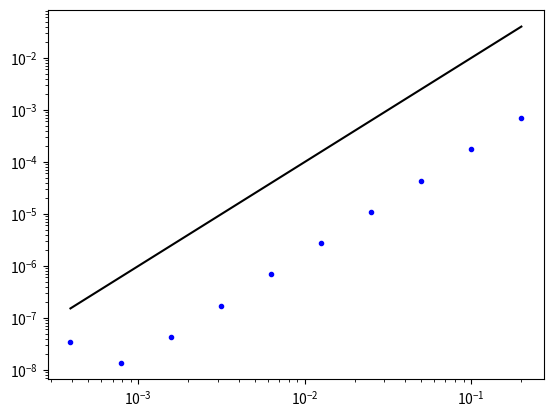

Write the Python code that produced this figure.

#Assume we have the expressions at all the necessary points then solved the matrix equation

from numpy import *
from matplotlib.pyplot import plot,loglog
from numpy.linalg import norm

def Recon(qA,x,dx,nG):
    n = len(qA)
    qcubic = zeros(4*n)
    
    # j= 0
    j = 0
    qcubic[4*j: 4*(j+nG)] = qA[j]*ones(4*nG)
    
    for j in range(nG,n-nG):

        P3r0a33,P3r0a32,P3r0a31,P3r0a30 = P3jtojp3(qA[j],qA[j+1],qA[j+2],qA[j+3],dx)
        P3r1a33,P3r1a32,P3r1a31,P3r1a30 = P3jm1tojp2(qA[j],qA[j-1],qA[j+1],qA[j+2],dx)
        P3r2a33,P3r2a32,P3r2a31,P3r2a30 = P3jm2tojp1(qA[j],qA[j-1],qA[j-2],qA[j+1],dx)
        P3r3a33,P3r3a32,P3r3a31,P3r3a30 =  P3jm3toj(qA[j],qA[j-1],qA[j-2],qA[j-3],dx)
        
        P2r0a22,P2r0a21,P2r0a20=   P2jtojp2(qA[j],qA[j+1],qA[j+2],dx)
        P2r1a22,P2r1a21,P2r1a20  =  P2jm1tojp1(qA[j-1],qA[j],qA[j+1],dx)
        P2r2a22,P2r2a21,P2r2a20  =  P2jm2toj(qA[j-2],qA[j-1],qA[j],dx)
        
        P1r0a11,P1r0a10  =  P1jtojp1(qA[j],qA[j+1],dx)
        P1r1a11,P1r1a10  =  P1jm1toj(qA[j],qA[j-1],dx)
        
        P1Wa11,P1Wa10  = P1jWeird(qA[j+1],qA[j],qA[j-1],dx)

        # w1 = minmodL([P1r0a11,P1r1a11,P1Wa11])  / P1Wa11
        # P1a11 = P1Wa11
        P1a11w1 = minmodL([P1r0a11,P1r1a11,P1Wa11])
        
        #w2 = minmodL([P2r0a22,P2r1a2,P2r2a22])  / P2r1a22
        #P2a22 = P2r1a22
        P2a22w2 = minmodL([P2r0a22,P2r1a22,P2r2a22]) 
        
        #w3 = minmodL([P3r0a33,P3r1a33,P3r2a33,P3r3a33])  / P3r2a33
        #P3a33 = P3r2a33
        P3a33w3 = minmodL([P3r0a33,P3r1a33,P3r2a33,P3r3a33])
        
        #Weight on second coefficient
        if ( abs(P3r2a33) > 10.0**(-12.0)):
            w3 = minmodL([P3r0a33,P3r1a33,P3r2a33,P3r3a33])  / P3r2a33
        else:
            w3 = 0
        #P3a32w3 = w3*P3r2a32
        P3a32w3Corr = w3*(P3r2a32 - P2a22w2) + P2a22w2
        
        
        #Weight on first coefficient, want it to reduce to Reconed P2a22
        if (abs(P2r1a22)  > 10.0**(-12.0)):
            w2 = minmodL([P2r0a22,P2r1a22,P2r2a22])  / P2r1a22
        else:
            w2 = 0
        P2a21w2 = w2 *P2r1a21
        
        P2a21w2Corr = w2*(P2r1a21 - P1a11w1) + P1a11w1
        
        P3a31w3Corr = w3*(P3r2a31 - P2a21w2Corr) + P2a21w2Corr
        
        na33 = P3a33w3
        na32 = P3a32w3Corr
 
        na31 = P3a31w3Corr
        na30 = qA[j] - na32/3*(dx/2)**2 
        

        qcubic[4*j] = na33*(-dx/2)**3 + na32*(-dx/2)**2 + na31*(-dx/2) + na30
        qcubic[4*j + 1] = na33*(-dx/6)**3 + na32*(-dx/6)**2 + na31*(-dx/6) + na30
        qcubic[4*j + 2] = na33*(dx/6)**3 + na32*(dx/6)**2 + na31*(dx/6) + na30
        qcubic[4*j + 3] = na33*(dx/2)**3 + na32*(dx/2)**2 + na31*(dx/2) + na30


    # j= n-3
    j = n-nG
    qcubic[4*j: 4*(j+nG)] = qA[j]*ones(4*nG)
        
    return qcubic


def PointsFromPolyFromPoints(a0,a1,a2,a3,x):
    return a0 + a1*x + a2*x**2 + a3*x**3


def PolyFromPoints(yjmh,yjms,yjps,yjph,dx):
    a3 = (-9*yjmh + 27*yjms - 27*yjps + 9*yjph)/ (2*dx**3)
    a2 = (9*yjmh - 9*yjms - 9*yjps + 9*yjph  )/ (4*dx**2)
    a1 = (yjmh  - 27*yjms  + 27*yjps  - yjph  )/ (8*dx)
    a0 = (-yjmh+ 9*yjms + 9*yjps  - yjph)/ 16
    return a0,a1,a2,a3

# def SolveForuEdges(beta1,ha0,ha1,ha2,ha3,Ga0,Ga1,Ga2,Ga3 ,dx):
#     print('Solve',beta1,ha0,ha1,ha2,ha3,Ga0,Ga1,Ga2,Ga3 ,dx)
#     if (abs(beta1) > 10.0**(-10)):
        
#         ua3 = 2.0*(54.0*Ga0*beta1**2*ha0**4*ha1*ha3**2 - 18.0*Ga0*beta1**2*ha0**4*ha2**2*ha3 + 288.0*Ga0*beta1**2*ha0**3*ha1**2*ha2*ha3 - 180.0*Ga0*beta1**2*ha0**3*ha1*ha2**3 - 108.0*Ga0*beta1**2*ha0**2*ha1**4*ha3 + 120.0*Ga0*beta1**2*ha0**2*ha1**3*ha2**2 + 12.0*Ga0*beta1**2*ha0*ha1**5*ha2 + 12.0*Ga0*beta1**2*ha1**7 - 21.0*Ga0*beta1*ha0**2*ha1**2*ha3 + 72.0*Ga0*beta1*ha0**2*ha1*ha2**2 - 22.0*Ga0*beta1*ha0*ha1**3*ha2 - 11.0*Ga0*beta1*ha1**5 + 2.0*Ga0*ha0**2*ha3 - 4.0*Ga0*ha0*ha1*ha2 + 2.0*Ga0*ha1**3 - 99.0*Ga1*beta1**2*ha0**5*ha3**2 - 213.0*Ga1*beta1**2*ha0**4*ha1*ha2*ha3 + 96.0*Ga1*beta1**2*ha0**4*ha2**3 + 120.0*Ga1*beta1**2*ha0**3*ha1**3*ha3 - 156.0*Ga1*beta1**2*ha0**3*ha1**2*ha2**2 - 24.0*Ga1*beta1**2*ha0**2*ha1**4*ha2 - 12.0*Ga1*beta1**2*ha0*ha1**6 + 10.0*Ga1*beta1*ha0**3*ha1*ha3 - 28.0*Ga1*beta1*ha0**3*ha2**2 + 33.0*Ga1*beta1*ha0**2*ha1**2*ha2 + 11.0*Ga1*beta1*ha0*ha1**4 + 2.0*Ga1*ha0**2*ha2 - 2.0*Ga1*ha0*ha1**2 + 66.0*Ga2*beta1**2*ha0**5*ha2*ha3 - 72.0*Ga2*beta1**2*ha0**4*ha1**2*ha3 + 84.0*Ga2*beta1**2*ha0**4*ha1*ha2**2 + 36.0*Ga2*beta1**2*ha0**3*ha1**3*ha2 + 12.0*Ga2*beta1**2*ha0**2*ha1**5 - 22.0*Ga2*beta1*ha0**4*ha3 - 44.0*Ga2*beta1*ha0**3*ha1*ha2 - 11.0*Ga2*beta1*ha0**2*ha1**3 + 2.0*Ga2*ha0**2*ha1 + 45.0*Ga3*beta1**2*ha0**5*ha1*ha3 - 48.0*Ga3*beta1**2*ha0**5*ha2**2 - 3.0*Ga3*beta1**2*ha0**4*ha1**2*ha2 - 12.0*Ga3*beta1**2*ha0**3*ha1**4 + 22.0*Ga3*beta1*ha0**4*ha2 + 11.0*Ga3*beta1*ha0**3*ha1**2 - 2.0*Ga3*ha0**3)/(ha0**4*(594.0*beta1**3*ha0**4*ha3**2 - 2124.0*beta1**3*ha0**3*ha1*ha2*ha3 + 1152.0*beta1**3*ha0**3*ha2**3 - 396.0*beta1**3*ha0**2*ha1**3*ha3 + 504.0*beta1**3*ha0**2*ha1**2*ha2**2 - 288.0*beta1**3*ha0*ha1**4*ha2 + 180.0*beta1**3*ha1**6 + 624.0*beta1**2*ha0**2*ha1*ha3 - 720.0*beta1**2*ha0**2*ha2**2 - 204.0*beta1**2*ha0*ha1**2*ha2 - 189.0*beta1**2*ha1**4 + 104.0*beta1*ha0*ha2 + 52.0*beta1*ha1**2 - 4.0))
#         ua2 = (54.0*Ga0*beta1**2*ha0**4*ha3**2 - 522.0*Ga0*beta1**2*ha0**3*ha1*ha2*ha3 + 144.0*Ga0*beta1**2*ha0**3*ha2**3 + 180.0*Ga0*beta1**2*ha0**2*ha1**3*ha3 + 36.0*Ga0*beta1**2*ha0**2*ha1**2*ha2**2 - 216.0*Ga0*beta1**2*ha0*ha1**4*ha2 - 108.0*Ga0*beta1**2*ha1**6 + 60.0*Ga0*beta1*ha0**2*ha1*ha3 - 72.0*Ga0*beta1*ha0**2*ha2**2 - 30.0*Ga0*beta1*ha0*ha1**2*ha2 + 78.0*Ga0*beta1*ha1**4 + 4.0*Ga0*ha0*ha2 - 4.0*Ga0*ha1**2 + 324.0*Ga1*beta1**2*ha0**4*ha2*ha3 - 243.0*Ga1*beta1**2*ha0**3*ha1**2*ha3 + 216.0*Ga1*beta1**2*ha0**3*ha1*ha2**2 + 324.0*Ga1*beta1**2*ha0**2*ha1**3*ha2 + 108.0*Ga1*beta1**2*ha0*ha1**5 - 18.0*Ga1*beta1*ha0**3*ha3 - 48.0*Ga1*beta1*ha0**2*ha1*ha2 - 78.0*Ga1*beta1*ha0*ha1**3 + 4.0*Ga1*ha0*ha1 + 126.0*Ga2*beta1**2*ha0**4*ha1*ha3 - 144.0*Ga2*beta1**2*ha0**4*ha2**2 - 252.0*Ga2*beta1**2*ha0**3*ha1**2*ha2 - 108.0*Ga2*beta1**2*ha0**2*ha1**4 + 72.0*Ga2*beta1*ha0**3*ha2 + 78.0*Ga2*beta1*ha0**2*ha1**2 - 4.0*Ga2*ha0**2 - 54.0*Ga3*beta1**2*ha0**5*ha3 + 72.0*Ga3*beta1**2*ha0**4*ha1*ha2 + 63.0*Ga3*beta1**2*ha0**3*ha1**3 - 42.0*Ga3*beta1*ha0**3*ha1)/(ha0**3*(594.0*beta1**3*ha0**4*ha3**2 - 2124.0*beta1**3*ha0**3*ha1*ha2*ha3 + 1152.0*beta1**3*ha0**3*ha2**3 - 396.0*beta1**3*ha0**2*ha1**3*ha3 + 504.0*beta1**3*ha0**2*ha1**2*ha2**2 - 288.0*beta1**3*ha0*ha1**4*ha2 + 180.0*beta1**3*ha1**6 + 624.0*beta1**2*ha0**2*ha1*ha3 - 720.0*beta1**2*ha0**2*ha2**2 - 204.0*beta1**2*ha0*ha1**2*ha2 - 189.0*beta1**2*ha1**4 + 104.0*beta1*ha0*ha2 + 52.0*beta1*ha1**2 - 4.0))
#         ua1 = 2.0*(18.0*Ga0*beta1**2*ha0**3*ha2*ha3 - 216.0*Ga0*beta1**2*ha0**2*ha1**2*ha3 + 252.0*Ga0*beta1**2*ha0**2*ha1*ha2**2 - 192.0*Ga0*beta1**2*ha0*ha1**3*ha2 + 216.0*Ga0*beta1**2*ha1**5 + 6.0*Ga0*beta1*ha0**2*ha3 - 48.0*Ga0*beta1*ha0*ha1*ha2 - 27.0*Ga0*beta1*ha1**3 + 2.0*Ga0*ha1 + 297.0*Ga1*beta1**2*ha0**3*ha1*ha3 - 288.0*Ga1*beta1**2*ha0**3*ha2**2 + 36.0*Ga1*beta1**2*ha0**2*ha1**2*ha2 - 216.0*Ga1*beta1**2*ha0*ha1**4 + 52.0*Ga1*beta1*ha0**2*ha2 + 27.0*Ga1*beta1*ha0*ha1**2 - 2.0*Ga1*ha0 - 66.0*Ga2*beta1**2*ha0**4*ha3 + 36.0*Ga2*beta1**2*ha0**3*ha1*ha2 + 156.0*Ga2*beta1**2*ha0**2*ha1**3 - 4.0*Ga2*beta1*ha0**2*ha1 + 48.0*Ga3*beta1**2*ha0**4*ha2 - 81.0*Ga3*beta1**2*ha0**3*ha1**2 - 6.0*Ga3*beta1*ha0**3)/(ha0**2*(594.0*beta1**3*ha0**4*ha3**2 - 2124.0*beta1**3*ha0**3*ha1*ha2*ha3 + 1152.0*beta1**3*ha0**3*ha2**3 - 396.0*beta1**3*ha0**2*ha1**3*ha3 + 504.0*beta1**3*ha0**2*ha1**2*ha2**2 - 288.0*beta1**3*ha0*ha1**4*ha2 + 180.0*beta1**3*ha1**6 + 624.0*beta1**2*ha0**2*ha1*ha3 - 720.0*beta1**2*ha0**2*ha2**2 - 204.0*beta1**2*ha0*ha1**2*ha2 - 189.0*beta1**2*ha1**4 + 104.0*beta1*ha0*ha2 + 52.0*beta1*ha1**2 - 4.0))
#         ua0 = (648.0*Ga0*beta1**3*ha0**4*ha3**2 - 2592.0*Ga0*beta1**3*ha0**3*ha1*ha2*ha3 + 1296.0*Ga0*beta1**3*ha0**3*ha2**3 - 864.0*Ga0*beta1**3*ha0**2*ha1**3*ha3 + 1296.0*Ga0*beta1**3*ha0**2*ha1**2*ha2**2 - 1080.0*Ga0*beta1**3*ha0*ha1**4*ha2 + 720.0*Ga0*beta1**3*ha1**6 + 702.0*Ga0*beta1**2*ha0**2*ha1*ha3 - 792.0*Ga0*beta1**2*ha0**2*ha2**2 - 378.0*Ga0*beta1**2*ha0*ha1**2*ha2 - 192.0*Ga0*beta1**2*ha1**4 + 108.0*Ga0*beta1*ha0*ha2 + 54.0*Ga0*beta1*ha1**2 - 4.0*Ga0 + 324.0*Ga1*beta1**3*ha0**4*ha2*ha3 + 648.0*Ga1*beta1**3*ha0**3*ha1**2*ha3 - 648.0*Ga1*beta1**3*ha0**3*ha1*ha2**2 + 432.0*Ga1*beta1**3*ha0**2*ha1**3*ha2 - 540.0*Ga1*beta1**3*ha0*ha1**5 - 18.0*Ga1*beta1**2*ha0**3*ha3 + 108.0*Ga1*beta1**2*ha0**2*ha1*ha2 + 3.0*Ga1*beta1**2*ha0*ha1**3 - 2.0*Ga1*beta1*ha0*ha1 - 72.0*Ga2*beta1**3*ha0**4*ha1*ha3 - 144.0*Ga2*beta1**3*ha0**4*ha2**2 - 144.0*Ga2*beta1**3*ha0**3*ha1**2*ha2 + 360.0*Ga2*beta1**3*ha0**2*ha1**4 + 72.0*Ga2*beta1**2*ha0**3*ha2 + 66.0*Ga2*beta1**2*ha0**2*ha1**2 - 4.0*Ga2*beta1*ha0**2 - 54.0*Ga3*beta1**3*ha0**5*ha3 + 216.0*Ga3*beta1**3*ha0**4*ha1*ha2 - 180.0*Ga3*beta1**3*ha0**3*ha1**3 - 60.0*Ga3*beta1**2*ha0**3*ha1)/(ha0*(594.0*beta1**3*ha0**4*ha3**2 - 2124.0*beta1**3*ha0**3*ha1*ha2*ha3 + 1152.0*beta1**3*ha0**3*ha2**3 - 396.0*beta1**3*ha0**2*ha1**3*ha3 + 504.0*beta1**3*ha0**2*ha1**2*ha2**2 - 288.0*beta1**3*ha0*ha1**4*ha2 + 180.0*beta1**3*ha1**6 + 624.0*beta1**2*ha0**2*ha1*ha3 - 720.0*beta1**2*ha0**2*ha2**2 - 204.0*beta1**2*ha0*ha1**2*ha2 - 189.0*beta1**2*ha1**4 + 104.0*beta1*ha0*ha2 + 52.0*beta1*ha1**2 - 4.0))
        
#         # if (abs(ha3) > 10.0**(-12)):
#         #     ua3 =(108*Ga0*beta1**2*ha0**4*ha1*ha3**2 - 36*Ga0*beta1**2*ha0**4*ha2**2*ha3 + 576*Ga0*beta1**2*ha0**3*ha1**2*ha2*ha3 - 360*Ga0*beta1**2*ha0**3*ha1*ha2**3 - 216*Ga0*beta1**2*ha0**2*ha1**4*ha3 + 240*Ga0*beta1**2*ha0**2*ha1**3*ha2**2 + 24*Ga0*beta1**2*ha0*ha1**5*ha2 + 24*Ga0*beta1**2*ha1**7 - 21*Ga0*beta1*ha0**2*ha1**2*ha3 + 72*Ga0*beta1*ha0**2*ha1*ha2**2 - 22*Ga0*beta1*ha0*ha1**3*ha2 - 11*Ga0*beta1*ha1**5 + Ga0*ha0**2*ha3 - 2*Ga0*ha0*ha1*ha2 + Ga0*ha1**3 - 198*Ga1*beta1**2*ha0**5*ha3**2 - 426*Ga1*beta1**2*ha0**4*ha1*ha2*ha3 + 192*Ga1*beta1**2*ha0**4*ha2**3 + 240*Ga1*beta1**2*ha0**3*ha1**3*ha3 - 312*Ga1*beta1**2*ha0**3*ha1**2*ha2**2 - 48*Ga1*beta1**2*ha0**2*ha1**4*ha2 - 24*Ga1*beta1**2*ha0*ha1**6 + 10*Ga1*beta1*ha0**3*ha1*ha3 - 28*Ga1*beta1*ha0**3*ha2**2 + 33*Ga1*beta1*ha0**2*ha1**2*ha2 + 11*Ga1*beta1*ha0*ha1**4 + Ga1*ha0**2*ha2 - Ga1*ha0*ha1**2 + 132*Ga2*beta1**2*ha0**5*ha2*ha3 - 144*Ga2*beta1**2*ha0**4*ha1**2*ha3 + 168*Ga2*beta1**2*ha0**4*ha1*ha2**2 + 72*Ga2*beta1**2*ha0**3*ha1**3*ha2 + 24*Ga2*beta1**2*ha0**2*ha1**5 - 22*Ga2*beta1*ha0**4*ha3 - 44*Ga2*beta1*ha0**3*ha1*ha2 - 11*Ga2*beta1*ha0**2*ha1**3 + Ga2*ha0**2*ha1 + 90*Ga3*beta1**2*ha0**5*ha1*ha3 - 96*Ga3*beta1**2*ha0**5*ha2**2 - 6*Ga3*beta1**2*ha0**4*ha1**2*ha2 - 24*Ga3*beta1**2*ha0**3*ha1**4 + 22*Ga3*beta1*ha0**4*ha2 + 11*Ga3*beta1*ha0**3*ha1**2 - Ga3*ha0**3)/(ha0**4*(1188*beta1**3*ha0**4*ha3**2 - 4248*beta1**3*ha0**3*ha1*ha2*ha3 + 2304*beta1**3*ha0**3*ha2**3 - 792*beta1**3*ha0**2*ha1**3*ha3 + 1008*beta1**3*ha0**2*ha1**2*ha2**2 - 576*beta1**3*ha0*ha1**4*ha2 + 360*beta1**3*ha1**6 + 624*beta1**2*ha0**2*ha1*ha3 - 720*beta1**2*ha0**2*ha2**2 - 204*beta1**2*ha0*ha1**2*ha2 - 189*beta1**2*ha1**4 + 52*beta1*ha0*ha2 + 26*beta1*ha1**2 - 1))
#         #     ua2 = (54*Ga0*beta1**2*ha0**4*ha3**2 - 522*Ga0*beta1**2*ha0**3*ha1*ha2*ha3 + 144*Ga0*beta1**2*ha0**3*ha2**3 + 180*Ga0*beta1**2*ha0**2*ha1**3*ha3 + 36*Ga0*beta1**2*ha0**2*ha1**2*ha2**2 - 216*Ga0*beta1**2*ha0*ha1**4*ha2 - 108*Ga0*beta1**2*ha1**6 + 30*Ga0*beta1*ha0**2*ha1*ha3 - 36*Ga0*beta1*ha0**2*ha2**2 - 15*Ga0*beta1*ha0*ha1**2*ha2 + 39*Ga0*beta1*ha1**4 + Ga0*ha0*ha2 - Ga0*ha1**2 + 324*Ga1*beta1**2*ha0**4*ha2*ha3 - 243*Ga1*beta1**2*ha0**3*ha1**2*ha3 + 216*Ga1*beta1**2*ha0**3*ha1*ha2**2 + 324*Ga1*beta1**2*ha0**2*ha1**3*ha2 + 108*Ga1*beta1**2*ha0*ha1**5 - 9*Ga1*beta1*ha0**3*ha3 - 24*Ga1*beta1*ha0**2*ha1*ha2 - 39*Ga1*beta1*ha0*ha1**3 + Ga1*ha0*ha1 + 126*Ga2*beta1**2*ha0**4*ha1*ha3 - 144*Ga2*beta1**2*ha0**4*ha2**2 - 252*Ga2*beta1**2*ha0**3*ha1**2*ha2 - 108*Ga2*beta1**2*ha0**2*ha1**4 + 36*Ga2*beta1*ha0**3*ha2 + 39*Ga2*beta1*ha0**2*ha1**2 - Ga2*ha0**2 - 54*Ga3*beta1**2*ha0**5*ha3 + 72*Ga3*beta1**2*ha0**4*ha1*ha2 + 63*Ga3*beta1**2*ha0**3*ha1**3 - 21*Ga3*beta1*ha0**3*ha1)/(ha0**3*(1188*beta1**3*ha0**4*ha3**2 - 4248*beta1**3*ha0**3*ha1*ha2*ha3 + 2304*beta1**3*ha0**3*ha2**3 - 792*beta1**3*ha0**2*ha1**3*ha3 + 1008*beta1**3*ha0**2*ha1**2*ha2**2 - 576*beta1**3*ha0*ha1**4*ha2 + 360*beta1**3*ha1**6 + 624*beta1**2*ha0**2*ha1*ha3 - 720*beta1**2*ha0**2*ha2**2 - 204*beta1**2*ha0*ha1**2*ha2 - 189*beta1**2*ha1**4 + 52*beta1*ha0*ha2 + 26*beta1*ha1**2 - 1))
#         #     ua1 = (36*Ga0*beta1**2*ha0**3*ha2*ha3 - 432*Ga0*beta1**2*ha0**2*ha1**2*ha3 + 504*Ga0*beta1**2*ha0**2*ha1*ha2**2 - 384*Ga0*beta1**2*ha0*ha1**3*ha2 + 432*Ga0*beta1**2*ha1**5 + 6*Ga0*beta1*ha0**2*ha3 - 48*Ga0*beta1*ha0*ha1*ha2 - 27*Ga0*beta1*ha1**3 + Ga0*ha1 + 594*Ga1*beta1**2*ha0**3*ha1*ha3 - 576*Ga1*beta1**2*ha0**3*ha2**2 + 72*Ga1*beta1**2*ha0**2*ha1**2*ha2 - 432*Ga1*beta1**2*ha0*ha1**4 + 52*Ga1*beta1*ha0**2*ha2 + 27*Ga1*beta1*ha0*ha1**2 - Ga1*ha0 - 132*Ga2*beta1**2*ha0**4*ha3 + 72*Ga2*beta1**2*ha0**3*ha1*ha2 + 312*Ga2*beta1**2*ha0**2*ha1**3 - 4*Ga2*beta1*ha0**2*ha1 + 96*Ga3*beta1**2*ha0**4*ha2 - 162*Ga3*beta1**2*ha0**3*ha1**2 - 6*Ga3*beta1*ha0**3)/(ha0**2*(1188*beta1**3*ha0**4*ha3**2 - 4248*beta1**3*ha0**3*ha1*ha2*ha3 + 2304*beta1**3*ha0**3*ha2**3 - 792*beta1**3*ha0**2*ha1**3*ha3 + 1008*beta1**3*ha0**2*ha1**2*ha2**2 - 576*beta1**3*ha0*ha1**4*ha2 + 360*beta1**3*ha1**6 + 624*beta1**2*ha0**2*ha1*ha3 - 720*beta1**2*ha0**2*ha2**2 - 204*beta1**2*ha0*ha1**2*ha2 - 189*beta1**2*ha1**4 + 52*beta1*ha0*ha2 + 26*beta1*ha1**2 - 1))
#         #     ua0 = (1296*Ga0*beta1**3*ha0**4*ha3**2 - 5184*Ga0*beta1**3*ha0**3*ha1*ha2*ha3 + 2592*Ga0*beta1**3*ha0**3*ha2**3 - 1728*Ga0*beta1**3*ha0**2*ha1**3*ha3 + 2592*Ga0*beta1**3*ha0**2*ha1**2*ha2**2 - 2160*Ga0*beta1**3*ha0*ha1**4*ha2 + 1440*Ga0*beta1**3*ha1**6 + 702*Ga0*beta1**2*ha0**2*ha1*ha3 - 792*Ga0*beta1**2*ha0**2*ha2**2 - 378*Ga0*beta1**2*ha0*ha1**2*ha2 - 192*Ga0*beta1**2*ha1**4 + 54*Ga0*beta1*ha0*ha2 + 27*Ga0*beta1*ha1**2 - Ga0 + 648*Ga1*beta1**3*ha0**4*ha2*ha3 + 1296*Ga1*beta1**3*ha0**3*ha1**2*ha3 - 1296*Ga1*beta1**3*ha0**3*ha1*ha2**2 + 864*Ga1*beta1**3*ha0**2*ha1**3*ha2 - 1080*Ga1*beta1**3*ha0*ha1**5 - 18*Ga1*beta1**2*ha0**3*ha3 + 108*Ga1*beta1**2*ha0**2*ha1*ha2 + 3*Ga1*beta1**2*ha0*ha1**3 - Ga1*beta1*ha0*ha1 - 144*Ga2*beta1**3*ha0**4*ha1*ha3 - 288*Ga2*beta1**3*ha0**4*ha2**2 - 288*Ga2*beta1**3*ha0**3*ha1**2*ha2 + 720*Ga2*beta1**3*ha0**2*ha1**4 + 72*Ga2*beta1**2*ha0**3*ha2 + 66*Ga2*beta1**2*ha0**2*ha1**2 - 2*Ga2*beta1*ha0**2 - 108*Ga3*beta1**3*ha0**5*ha3 + 432*Ga3*beta1**3*ha0**4*ha1*ha2 - 360*Ga3*beta1**3*ha0**3*ha1**3 - 60*Ga3*beta1**2*ha0**3*ha1)/(ha0*(1188*beta1**3*ha0**4*ha3**2 - 4248*beta1**3*ha0**3*ha1*ha2*ha3 + 2304*beta1**3*ha0**3*ha2**3 - 792*beta1**3*ha0**2*ha1**3*ha3 + 1008*beta1**3*ha0**2*ha1**2*ha2**2 - 576*beta1**3*ha0*ha1**4*ha2 + 360*beta1**3*ha1**6 + 624*beta1**2*ha0**2*ha1*ha3 - 720*beta1**2*ha0**2*ha2**2 - 204*beta1**2*ha0*ha1**2*ha2 - 189*beta1**2*ha1**4 + 52*beta1*ha0*ha2 + 26*beta1*ha1**2 - 1))
#         # elif (abs(ha2) > 10.0**(-12)):
#         #     ua3 = (-360*Ga0*beta1**2*ha0**3*ha1*ha2**3 + 240*Ga0*beta1**2*ha0**2*ha1**3*ha2**2 + 24*Ga0*beta1**2*ha0*ha1**5*ha2 + 24*Ga0*beta1**2*ha1**7 + 72*Ga0*beta1*ha0**2*ha1*ha2**2 - 22*Ga0*beta1*ha0*ha1**3*ha2 - 11*Ga0*beta1*ha1**5 - 2*Ga0*ha0*ha1*ha2 + Ga0*ha1**3 + 192*Ga1*beta1**2*ha0**4*ha2**3 - 312*Ga1*beta1**2*ha0**3*ha1**2*ha2**2 - 48*Ga1*beta1**2*ha0**2*ha1**4*ha2 - 24*Ga1*beta1**2*ha0*ha1**6 - 28*Ga1*beta1*ha0**3*ha2**2 + 33*Ga1*beta1*ha0**2*ha1**2*ha2 + 11*Ga1*beta1*ha0*ha1**4 + Ga1*ha0**2*ha2 - Ga1*ha0*ha1**2 + 168*Ga2*beta1**2*ha0**4*ha1*ha2**2 + 72*Ga2*beta1**2*ha0**3*ha1**3*ha2 + 24*Ga2*beta1**2*ha0**2*ha1**5 - 44*Ga2*beta1*ha0**3*ha1*ha2 - 11*Ga2*beta1*ha0**2*ha1**3 + Ga2*ha0**2*ha1 - 96*Ga3*beta1**2*ha0**5*ha2**2 - 6*Ga3*beta1**2*ha0**4*ha1**2*ha2 - 24*Ga3*beta1**2*ha0**3*ha1**4 + 22*Ga3*beta1*ha0**4*ha2 + 11*Ga3*beta1*ha0**3*ha1**2 - Ga3*ha0**3)/(ha0**4*(2304*beta1**3*ha0**3*ha2**3 + 1008*beta1**3*ha0**2*ha1**2*ha2**2 - 576*beta1**3*ha0*ha1**4*ha2 + 360*beta1**3*ha1**6 - 720*beta1**2*ha0**2*ha2**2 - 204*beta1**2*ha0*ha1**2*ha2 - 189*beta1**2*ha1**4 + 52*beta1*ha0*ha2 + 26*beta1*ha1**2 - 1))
#         #     ua2 = (144*Ga0*beta1**2*ha0**3*ha2**3 + 36*Ga0*beta1**2*ha0**2*ha1**2*ha2**2 - 216*Ga0*beta1**2*ha0*ha1**4*ha2 - 108*Ga0*beta1**2*ha1**6 - 36*Ga0*beta1*ha0**2*ha2**2 - 15*Ga0*beta1*ha0*ha1**2*ha2 + 39*Ga0*beta1*ha1**4 + Ga0*ha0*ha2 - Ga0*ha1**2 + 216*Ga1*beta1**2*ha0**3*ha1*ha2**2 + 324*Ga1*beta1**2*ha0**2*ha1**3*ha2 + 108*Ga1*beta1**2*ha0*ha1**5 - 24*Ga1*beta1*ha0**2*ha1*ha2 - 39*Ga1*beta1*ha0*ha1**3 + Ga1*ha0*ha1 - 144*Ga2*beta1**2*ha0**4*ha2**2 - 252*Ga2*beta1**2*ha0**3*ha1**2*ha2 - 108*Ga2*beta1**2*ha0**2*ha1**4 + 36*Ga2*beta1*ha0**3*ha2 + 39*Ga2*beta1*ha0**2*ha1**2 - Ga2*ha0**2 + 72*Ga3*beta1**2*ha0**4*ha1*ha2 + 63*Ga3*beta1**2*ha0**3*ha1**3 - 21*Ga3*beta1*ha0**3*ha1)/(ha0**3*(2304*beta1**3*ha0**3*ha2**3 + 1008*beta1**3*ha0**2*ha1**2*ha2**2 - 576*beta1**3*ha0*ha1**4*ha2 + 360*beta1**3*ha1**6 - 720*beta1**2*ha0**2*ha2**2 - 204*beta1**2*ha0*ha1**2*ha2 - 189*beta1**2*ha1**4 + 52*beta1*ha0*ha2 + 26*beta1*ha1**2 - 1))
#         #     ua1 = (504*Ga0*beta1**2*ha0**2*ha1*ha2**2 - 384*Ga0*beta1**2*ha0*ha1**3*ha2 + 432*Ga0*beta1**2*ha1**5 - 48*Ga0*beta1*ha0*ha1*ha2 - 27*Ga0*beta1*ha1**3 + Ga0*ha1 - 576*Ga1*beta1**2*ha0**3*ha2**2 + 72*Ga1*beta1**2*ha0**2*ha1**2*ha2 - 432*Ga1*beta1**2*ha0*ha1**4 + 52*Ga1*beta1*ha0**2*ha2 + 27*Ga1*beta1*ha0*ha1**2 - Ga1*ha0 + 72*Ga2*beta1**2*ha0**3*ha1*ha2 + 312*Ga2*beta1**2*ha0**2*ha1**3 - 4*Ga2*beta1*ha0**2*ha1 + 96*Ga3*beta1**2*ha0**4*ha2 - 162*Ga3*beta1**2*ha0**3*ha1**2 - 6*Ga3*beta1*ha0**3)/(ha0**2*(2304*beta1**3*ha0**3*ha2**3 + 1008*beta1**3*ha0**2*ha1**2*ha2**2 - 576*beta1**3*ha0*ha1**4*ha2 + 360*beta1**3*ha1**6 - 720*beta1**2*ha0**2*ha2**2 - 204*beta1**2*ha0*ha1**2*ha2 - 189*beta1**2*ha1**4 + 52*beta1*ha0*ha2 + 26*beta1*ha1**2 - 1))
#         #     ua0 =(2592*Ga0*beta1**3*ha0**3*ha2**3 + 2592*Ga0*beta1**3*ha0**2*ha1**2*ha2**2 - 2160*Ga0*beta1**3*ha0*ha1**4*ha2 + 1440*Ga0*beta1**3*ha1**6 - 792*Ga0*beta1**2*ha0**2*ha2**2 - 378*Ga0*beta1**2*ha0*ha1**2*ha2 - 192*Ga0*beta1**2*ha1**4 + 54*Ga0*beta1*ha0*ha2 + 27*Ga0*beta1*ha1**2 - Ga0 - 1296*Ga1*beta1**3*ha0**3*ha1*ha2**2 + 864*Ga1*beta1**3*ha0**2*ha1**3*ha2 - 1080*Ga1*beta1**3*ha0*ha1**5 + 108*Ga1*beta1**2*ha0**2*ha1*ha2 + 3*Ga1*beta1**2*ha0*ha1**3 - Ga1*beta1*ha0*ha1 - 288*Ga2*beta1**3*ha0**4*ha2**2 - 288*Ga2*beta1**3*ha0**3*ha1**2*ha2 + 720*Ga2*beta1**3*ha0**2*ha1**4 + 72*Ga2*beta1**2*ha0**3*ha2 + 66*Ga2*beta1**2*ha0**2*ha1**2 - 2*Ga2*beta1*ha0**2 + 432*Ga3*beta1**3*ha0**4*ha1*ha2 - 360*Ga3*beta1**3*ha0**3*ha1**3 - 60*Ga3*beta1**2*ha0**3*ha1)/(ha0*(2304*beta1**3*ha0**3*ha2**3 + 1008*beta1**3*ha0**2*ha1**2*ha2**2 - 576*beta1**3*ha0*ha1**4*ha2 + 360*beta1**3*ha1**6 - 720*beta1**2*ha0**2*ha2**2 - 204*beta1**2*ha0*ha1**2*ha2 - 189*beta1**2*ha1**4 + 52*beta1*ha0*ha2 + 26*beta1*ha1**2 - 1))
#         # elif (abs(ha1) > 10.0**(-12)):
#         #     ua3 = (Ga0*ha1**3 - Ga1*ha0*ha1**2 + Ga2*ha0**2*ha1 - Ga3*ha0**3)/(ha0**4*(15*beta1*ha1**2 - 1))
#         #     ua2 = (-36*Ga0*beta1*ha1**4 + Ga0*ha1**2 + 36*Ga1*beta1*ha0*ha1**3 - Ga1*ha0*ha1 - 36*Ga2*beta1*ha0**2*ha1**2 + Ga2*ha0**2 + 21*Ga3*beta1*ha0**3*ha1)/(ha0**3*(120*beta1**2*ha1**4 - 23*beta1*ha1**2 + 1))
#         #     ua1 = (432*Ga0*beta1**2*ha1**5 - 27*Ga0*beta1*ha1**3 + Ga0*ha1 - 432*Ga1*beta1**2*ha0*ha1**4 + 27*Ga1*beta1*ha0*ha1**2 - Ga1*ha0 + 312*Ga2*beta1**2*ha0**2*ha1**3 - 4*Ga2*beta1*ha0**2*ha1 - 162*Ga3*beta1**2*ha0**3*ha1**2 - 6*Ga3*beta1*ha0**3)/(ha0**2*(360*beta1**3*ha1**6 - 189*beta1**2*ha1**4 + 26*beta1*ha1**2 - 1))
#         #     ua0 = (1440*Ga0*beta1**3*ha1**6 - 192*Ga0*beta1**2*ha1**4 + 27*Ga0*beta1*ha1**2 - Ga0 - 1080*Ga1*beta1**3*ha0*ha1**5 + 3*Ga1*beta1**2*ha0*ha1**3 - Ga1*beta1*ha0*ha1 + 720*Ga2*beta1**3*ha0**2*ha1**4 + 66*Ga2*beta1**2*ha0**2*ha1**2 - 2*Ga2*beta1*ha0**2 - 360*Ga3*beta1**3*ha0**3*ha1**3 - 60*Ga3*beta1**2*ha0**3*ha1)/(ha0*(360*beta1**3*ha1**6 - 189*beta1**2*ha1**4 + 26*beta1*ha1**2 - 1))
#         # else:
#         #     ua3 =Ga3/ha0
#         #     ua2 =Ga2/ha0
#         #     ua1 =Ga1/ha0 + 6*Ga3*beta1*ha0
#         #     ua0 =Ga0/ha0 + 2*Ga2*beta1*ha0
            
#     else:
#         hjmh = PointsFromPolyFromPoints(ha0,ha1,ha2,ha3,-dx/2)
#         hjms = PointsFromPolyFromPoints(ha0,ha1,ha2,ha3,-dx/6)
#         hjps = PointsFromPolyFromPoints(ha0,ha1,ha2,ha3,dx/6)
#         hjph = PointsFromPolyFromPoints(ha0,ha1,ha2,ha3,dx/2)
        
#         Gjmh = PointsFromPolyFromPoints(Ga0,Ga1,Ga2,Ga3,-dx/2)
#         Gjms = PointsFromPolyFromPoints(Ga0,Ga1,Ga2,Ga3,-dx/6)
#         Gjps = PointsFromPolyFromPoints(Ga0,Ga1,Ga2,Ga3,dx/6)
#         Gjph = PointsFromPolyFromPoints(Ga0,Ga1,Ga2,Ga3,dx/2)
               
#         ujmh  =  Gjmh/ hjmh  
#         ujms =  Gjms/ hjms  
#         ujps =  Gjps/ hjps  
#         ujph   =  Gjph/ hjph      

#         ua0,ua1,ua2,ua3=PolyFromPoints(ujmh,ujms,ujps,ujph,dx)
                                   
#     return ua0,ua1,ua2,ua3


def CalculateG(beta1,ha0,ha1,ha2,ha3,ua0,ua1,ua2,ua3 ,dx):

        hjmh = PointsFromPolyFromPoints(ha0,ha1,ha2,ha3,-dx/2)
        hjms = PointsFromPolyFromPoints(ha0,ha1,ha2,ha3,-dx/6)
        hjps = PointsFromPolyFromPoints(ha0,ha1,ha2,ha3,dx/6)
        hjph = PointsFromPolyFromPoints(ha0,ha1,ha2,ha3,dx/2)

        dhjmh = PointsFromPolyFromPoints(ha1,2*ha2,3*ha3,0,-dx/2)
        dhjms = PointsFromPolyFromPoints(ha1,2*ha2,3*ha3,0,-dx/6)
        dhjps = PointsFromPolyFromPoints(ha1,2*ha2,3*ha3,0,dx/6)
        dhjph = PointsFromPolyFromPoints(ha1,2*ha2,3*ha3,0,dx/2)
        
        ujmh = PointsFromPolyFromPoints(ua0,ua1,ua2,ua3,-dx/2)
        ujms = PointsFromPolyFromPoints(ua0,ua1,ua2,ua3,-dx/6)
        ujps = PointsFromPolyFromPoints(ua0,ua1,ua2,ua3,dx/6)
        ujph = PointsFromPolyFromPoints(ua0,ua1,ua2,ua3,dx/2)

        dujmh = PointsFromPolyFromPoints(ua1,2*ua2,3*ua3,0,-dx/2)
        dujms = PointsFromPolyFromPoints(ua1,2*ua2,3*ua3,0,-dx/6)
        dujps = PointsFromPolyFromPoints(ua1,2*ua2,3*ua3,0,dx/6)
        dujph = PointsFromPolyFromPoints(ua1,2*ua2,3*ua3,0,dx/2)

        ddujmh = PointsFromPolyFromPoints(2*ua2,6*ua3,0,0,-dx/2)
        ddujms = PointsFromPolyFromPoints(2*ua2,6*ua3,0,0,-dx/6)
        ddujps = PointsFromPolyFromPoints(2*ua2,6*ua3,0,0,dx/6)
        ddujph = PointsFromPolyFromPoints(2*ua2,6*ua3,0,0,dx/2)
               
        Gjmh = ujmh*hjmh - b1/2.0*(3*hjmh**2*dhjmh*dujmh + hjmh**3*ddujmh )  
        Gjms = ujms*hjms - b1/2.0*(3*hjms**2*dhjms*dujms + hjms**3*ddujms ) 
        Gjps = ujps*hjps - b1/2.0*(3*hjps**2*dhjps*dujps + hjps**3*ddujps ) 
        Gjph = ujph*hjph - b1/2.0*(3*hjph**2*dhjph*dujph + hjph**3*ddujph ) 

                                   
        return  Gjmh, Gjms, Gjps,  Gjph

def InitialSoliton(x,dx,t,ga,a0,a1,b1):
    n = len(x)
    hp = []
    Gp = []
    up = []
    xp = []
    
    k = sqrt(3*a1) / (2*a0*sqrt(a0 + a1))
    c = sqrt(ga*(a0 + a1))
    for i in range(n):
        
        
        xjmh = x[i] - dx/2
        xjms = x[i] - dx/6
        xjps = x[i] + dx/6
        xjph = x[i] + dx/2
        
        #xjmh
        phi = xjmh - c*t
        sechkphi = 1.0 / cosh(k*phi)
        hjmh = a0 + a1*sechkphi**2
        ujmh = c*(1 - a0 /  hjmh)
        Gjmh = ujmh*hjmh + b1*a0*a1*c*(k**2)*sechkphi**4*hjmh - 2*b1*a0*a1**2*c*k**2*sechkphi**4*tanh(k*phi)**2  - 2*b1*a0*a1*c*k**2*sechkphi**2*hjmh*tanh(k*phi)**2 

        phi = xjms - c*t
        sechkphi = 1.0 / cosh(k*phi)
        hjms = a0 + a1*sechkphi**2
        ujms = c*(1 - a0 /  hjms)
        Gjms = ujms*hjms + b1*a0*a1*c*(k**2)*sechkphi**4*hjms - 2*b1*a0*a1**2*c*k**2*sechkphi**4*tanh(k*phi)**2  - 2*b1*a0*a1*c*k**2*sechkphi**2*hjms*tanh(k*phi)**2       
        

        phi = xjps - c*t
        sechkphi = 1.0 / cosh(k*phi)
        hjps = a0 + a1*sechkphi**2
        ujps = c*(1 - a0 /  hjps)
        Gjps = ujps*hjps + b1*a0*a1*c*(k**2)*sechkphi**4*hjps - 2*b1*a0*a1**2*c*k**2*sechkphi**4*tanh(k*phi)**2  - 2*b1*a0*a1*c*k**2*sechkphi**2*hjps*tanh(k*phi)**2  
 
        phi = xjph - c*t
        sechkphi = 1.0 / cosh(k*phi)
        hjph = a0 + a1*sechkphi**2
        ujph = c*(1 - a0 /  hjph)
        Gjph = ujph*hjph + b1*a0*a1*c*(k**2)*sechkphi**4*hjph - 2*b1*a0*a1**2*c*k**2*sechkphi**4*tanh(k*phi)**2  - 2*b1*a0*a1*c*k**2*sechkphi**2*hjph*tanh(k*phi)**2  
       

        hcell = [hjmh,hjms,hjps,hjph]
        ucell = [ujmh,ujms,ujps,ujph]
        Gcell = [Gjmh,Gjms,Gjps,Gjph]
        xhcell = [xjmh,xjms,xjps,xjph]
        hp = hp + hcell
        xp = xp + xhcell
        up = up + ucell
        Gp = Gp + Gcell
        
        
    return array(hp),array(Gp),array(up),array(xp)

# def FEM(beta1,h,G,n,x,dx):
#     up = []
#     for i in range(n):
#         ha0,ha1,ha2,ha3 = PolyFromPoints(h[4*i],h[4*i+1],h[4*i+2],h[4*i+3],dx)
#         Ga0,Ga1,Ga2,Ga3 = PolyFromPoints(G[4*i],G[4*i+1],G[4*i+2],G[4*i+3],dx)
#         print('Initial h', ha0,ha1,ha2,ha3)
#         print('Initial G', Ga0,Ga1,Ga2,Ga3)
#         ua0,ua1,ua2,ua3 = SolveForuEdges(beta1,ha0,ha1,ha2,ha3,Ga0,Ga1,Ga2,Ga3 ,dx)
#         print('U Coeff', ua0,ua1,ua2,ua3)
#         ujmh = PointsFromPolyFromPoints(ua0,ua1,ua2,ua3,-dx/2)
#         ujms = PointsFromPolyFromPoints(ua0,ua1,ua2,ua3,-dx/6)
#         ujps = PointsFromPolyFromPoints(ua0,ua1,ua2,ua3,dx/6)
#         ujph = PointsFromPolyFromPoints(ua0,ua1,ua2,ua3,dx/2)
#         print('U Value',ujmh,ujms,ujps,ujph)
#         ucell = [ujmh,ujms,ujps,ujph]
#         up = up + ucell
    
#     return array(up)
    
def FEMforG(beta1,h,u,n,x,dx):
    
    Gp = []
    for i in range(n):
        ha0,ha1,ha2,ha3 = PolyFromPoints(h[4*i],h[4*i+1],h[4*i+2],h[4*i+3],dx)
        ua0,ua1,ua2,ua3 = PolyFromPoints(u[4*i],u[4*i+1],u[4*i+2],u[4*i+3],dx)
        Gjmh, Gjms, Gjps,  Gjph = CalculateG(b1,ha0,ha1,ha2,ha3,ua0,ua1,ua2,ua3 ,dx)
        Gcell = [Gjmh, Gjms, Gjps,  Gjph]
        
        Gp = Gp + Gcell 
    return Gp

L2s = []
dxs = []
for j in range(10):
    sx = -1
    ex = 1
    n= int(10*(2.0**j))
    dx = (ex- sx)/n
    xn = arange(sx,ex+ dx,dx)
    
    ga = 10.0
    a0 = 1.0
    a1 = 0.7
    t = 0
    b1 = 2.0/3.0
    
    h,G,u,x = InitialSoliton(xn,dx,t,ga,a0,a1,b1)
    
    Gn = FEMforG(b1,h,u,n+1,x,dx)
    
    L2G = norm(G - Gn,ord=2)/norm(G,ord=2)
    
    L2s.append(L2G)
    dxs.append(dx)

#Second order because it relies on two derivative sof u.    
L2s = array(L2s)
dxs = array(dxs)

loglog(dxs,L2s,'.b')
loglog(dxs,dxs**2,'-k')

# un = FEM(b1,h,G,len(xn),x,dx)

# i = n//2
# ha0,ha1,ha2,ha3 = PolyFromPoints(h[4*i],h[4*i+1],h[4*i+2],h[4*i+3],dx)
# ua0,ua1,ua2,ua3 = PolyFromPoints(u[4*i],u[4*i+1],u[4*i+2],u[4*i+3],dx)
# Gjmh, Gjms, Gjps,  Gjph = CalculateG(b1,ha0,ha1,ha2,ha3,ua0,ua1,ua2,ua3 ,dx)
# print(Gjmh, Gjms, Gjps,  Gjph)
# print(G[4*i:4*(i+1)])
# G = FEMforG(xn,h,u,dx)